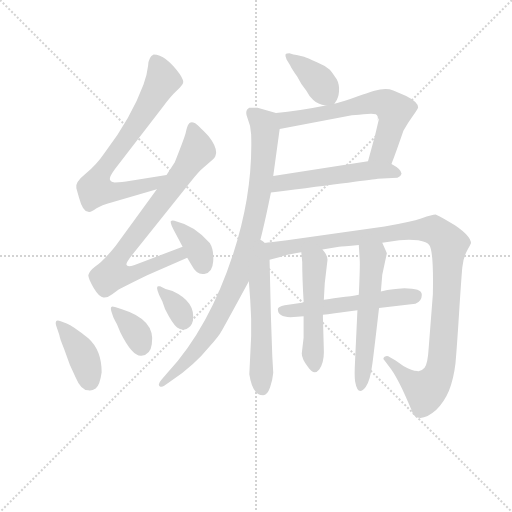
t = 0.00 s
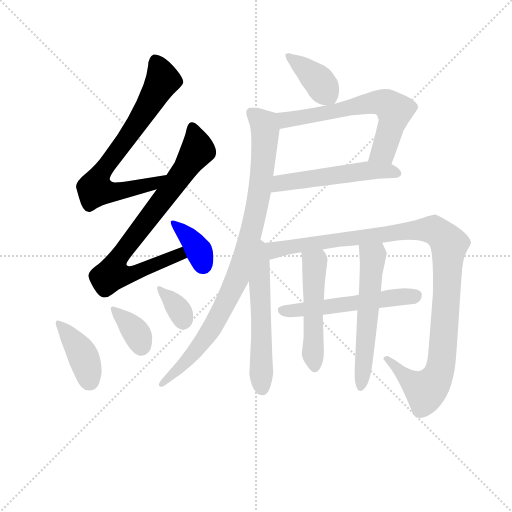
t = 2.19 s
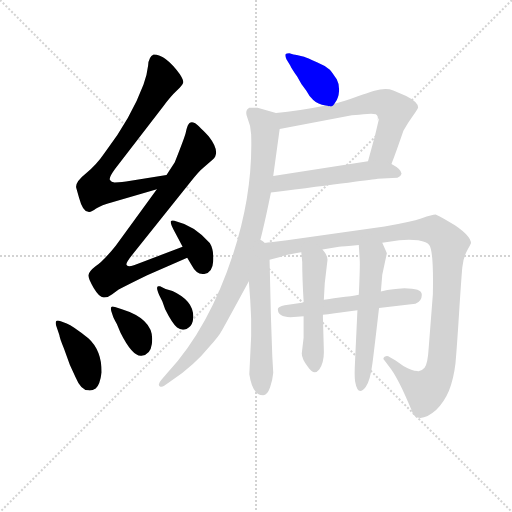
t = 4.37 s
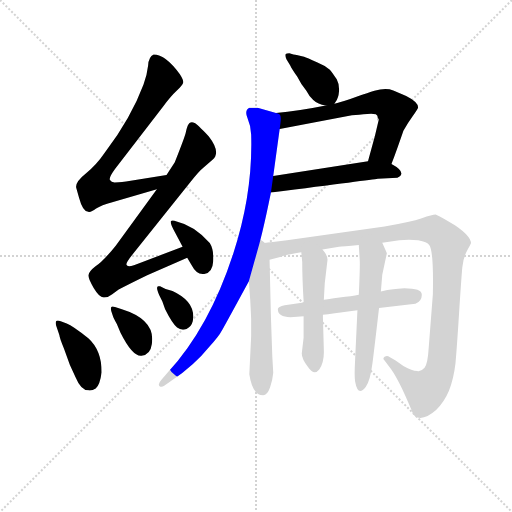
t = 6.56 s
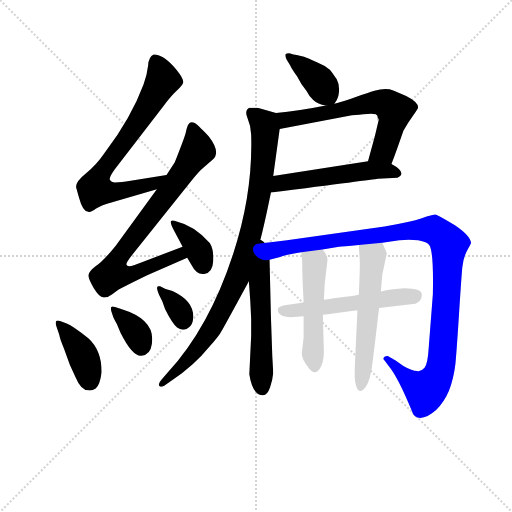
t = 8.74 s
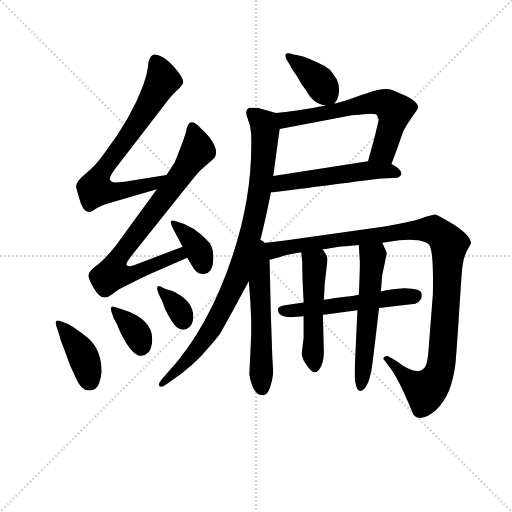
t = 10.93 s

The animated SVG that drew these frames (rendered in a browser with its animation timeline set to each time). Animation: 15 CSS @keyframes rules; one cycle of 10.93 s.

<svg version="1.1" viewBox="0 0 1024 1024" xmlns="http://www.w3.org/2000/svg">
  <g stroke="lightgray" stroke-dasharray="1,1" stroke-width="1" transform="scale(4, 4)">
    <line x1="0" y1="0" x2="256" y2="256"></line>
    <line x1="256" y1="0" x2="0" y2="256"></line>
    <line x1="128" y1="0" x2="128" y2="256"></line>
    <line x1="0" y1="128" x2="256" y2="128"></line>
  </g>
<g transform="scale(0.92, -0.92) translate(60, -900)">
   <style type="text/css">
    @keyframes keyframes0 {
      from {
       stroke: blue;
       stroke-dashoffset: 740;
       stroke-width: 128;
       }
       71% {
       animation-timing-function: step-end;
       stroke: blue;
       stroke-dashoffset: 0;
       stroke-width: 128;
       }
       to {
       stroke: black;
       stroke-width: 1024;
       }
       }
       #make-me-a-hanzi-animation-0 {
         animation: keyframes0 0.852214s both;
         animation-delay: 0.000000s;
         animation-timing-function: linear;
       }
    @keyframes keyframes1 {
      from {
       stroke: blue;
       stroke-dashoffset: 797;
       stroke-width: 128;
       }
       72% {
       animation-timing-function: step-end;
       stroke: blue;
       stroke-dashoffset: 0;
       stroke-width: 128;
       }
       to {
       stroke: black;
       stroke-width: 1024;
       }
       }
       #make-me-a-hanzi-animation-1 {
         animation: keyframes1 0.898600s both;
         animation-delay: 0.852214s;
         animation-timing-function: linear;
       }
    @keyframes keyframes2 {
      from {
       stroke: blue;
       stroke-dashoffset: 370;
       stroke-width: 128;
       }
       55% {
       animation-timing-function: step-end;
       stroke: blue;
       stroke-dashoffset: 0;
       stroke-width: 128;
       }
       to {
       stroke: black;
       stroke-width: 1024;
       }
       }
       #make-me-a-hanzi-animation-2 {
         animation: keyframes2 0.551107s both;
         animation-delay: 1.750814s;
         animation-timing-function: linear;
       }
    @keyframes keyframes3 {
      from {
       stroke: blue;
       stroke-dashoffset: 403;
       stroke-width: 128;
       }
       57% {
       animation-timing-function: step-end;
       stroke: blue;
       stroke-dashoffset: 0;
       stroke-width: 128;
       }
       to {
       stroke: black;
       stroke-width: 1024;
       }
       }
       #make-me-a-hanzi-animation-3 {
         animation: keyframes3 0.577962s both;
         animation-delay: 2.301921s;
         animation-timing-function: linear;
       }
    @keyframes keyframes4 {
      from {
       stroke: blue;
       stroke-dashoffset: 358;
       stroke-width: 128;
       }
       54% {
       animation-timing-function: step-end;
       stroke: blue;
       stroke-dashoffset: 0;
       stroke-width: 128;
       }
       to {
       stroke: black;
       stroke-width: 1024;
       }
       }
       #make-me-a-hanzi-animation-4 {
         animation: keyframes4 0.541341s both;
         animation-delay: 2.879883s;
         animation-timing-function: linear;
       }
    @keyframes keyframes5 {
      from {
       stroke: blue;
       stroke-dashoffset: 345;
       stroke-width: 128;
       }
       53% {
       animation-timing-function: step-end;
       stroke: blue;
       stroke-dashoffset: 0;
       stroke-width: 128;
       }
       to {
       stroke: black;
       stroke-width: 1024;
       }
       }
       #make-me-a-hanzi-animation-5 {
         animation: keyframes5 0.530762s both;
         animation-delay: 3.421224s;
         animation-timing-function: linear;
       }
    @keyframes keyframes6 {
      from {
       stroke: blue;
       stroke-dashoffset: 393;
       stroke-width: 128;
       }
       56% {
       animation-timing-function: step-end;
       stroke: blue;
       stroke-dashoffset: 0;
       stroke-width: 128;
       }
       to {
       stroke: black;
       stroke-width: 1024;
       }
       }
       #make-me-a-hanzi-animation-6 {
         animation: keyframes6 0.569824s both;
         animation-delay: 3.951986s;
         animation-timing-function: linear;
       }
    @keyframes keyframes7 {
      from {
       stroke: blue;
       stroke-dashoffset: 662;
       stroke-width: 128;
       }
       68% {
       animation-timing-function: step-end;
       stroke: blue;
       stroke-dashoffset: 0;
       stroke-width: 128;
       }
       to {
       stroke: black;
       stroke-width: 1024;
       }
       }
       #make-me-a-hanzi-animation-7 {
         animation: keyframes7 0.788737s both;
         animation-delay: 4.521810s;
         animation-timing-function: linear;
       }
    @keyframes keyframes8 {
      from {
       stroke: blue;
       stroke-dashoffset: 529;
       stroke-width: 128;
       }
       63% {
       animation-timing-function: step-end;
       stroke: blue;
       stroke-dashoffset: 0;
       stroke-width: 128;
       }
       to {
       stroke: black;
       stroke-width: 1024;
       }
       }
       #make-me-a-hanzi-animation-8 {
         animation: keyframes8 0.680501s both;
         animation-delay: 5.310547s;
         animation-timing-function: linear;
       }
    @keyframes keyframes9 {
      from {
       stroke: blue;
       stroke-dashoffset: 922;
       stroke-width: 128;
       }
       75% {
       animation-timing-function: step-end;
       stroke: blue;
       stroke-dashoffset: 0;
       stroke-width: 128;
       }
       to {
       stroke: black;
       stroke-width: 1024;
       }
       }
       #make-me-a-hanzi-animation-9 {
         animation: keyframes9 1.000326s both;
         animation-delay: 5.991048s;
         animation-timing-function: linear;
       }
    @keyframes keyframes10 {
      from {
       stroke: blue;
       stroke-dashoffset: 565;
       stroke-width: 128;
       }
       65% {
       animation-timing-function: step-end;
       stroke: blue;
       stroke-dashoffset: 0;
       stroke-width: 128;
       }
       to {
       stroke: black;
       stroke-width: 1024;
       }
       }
       #make-me-a-hanzi-animation-10 {
         animation: keyframes10 0.709798s both;
         animation-delay: 6.991374s;
         animation-timing-function: linear;
       }
    @keyframes keyframes11 {
      from {
       stroke: blue;
       stroke-dashoffset: 1117;
       stroke-width: 128;
       }
       78% {
       animation-timing-function: step-end;
       stroke: blue;
       stroke-dashoffset: 0;
       stroke-width: 128;
       }
       to {
       stroke: black;
       stroke-width: 1024;
       }
       }
       #make-me-a-hanzi-animation-11 {
         animation: keyframes11 1.159017s both;
         animation-delay: 7.701172s;
         animation-timing-function: linear;
       }
    @keyframes keyframes12 {
      from {
       stroke: blue;
       stroke-dashoffset: 548;
       stroke-width: 128;
       }
       64% {
       animation-timing-function: step-end;
       stroke: blue;
       stroke-dashoffset: 0;
       stroke-width: 128;
       }
       to {
       stroke: black;
       stroke-width: 1024;
       }
       }
       #make-me-a-hanzi-animation-12 {
         animation: keyframes12 0.695964s both;
         animation-delay: 8.860189s;
         animation-timing-function: linear;
       }
    @keyframes keyframes13 {
      from {
       stroke: blue;
       stroke-dashoffset: 508;
       stroke-width: 128;
       }
       62% {
       animation-timing-function: step-end;
       stroke: blue;
       stroke-dashoffset: 0;
       stroke-width: 128;
       }
       to {
       stroke: black;
       stroke-width: 1024;
       }
       }
       #make-me-a-hanzi-animation-13 {
         animation: keyframes13 0.663411s both;
         animation-delay: 9.556152s;
         animation-timing-function: linear;
       }
    @keyframes keyframes14 {
      from {
       stroke: blue;
       stroke-dashoffset: 565;
       stroke-width: 128;
       }
       65% {
       animation-timing-function: step-end;
       stroke: blue;
       stroke-dashoffset: 0;
       stroke-width: 128;
       }
       to {
       stroke: black;
       stroke-width: 1024;
       }
       }
       #make-me-a-hanzi-animation-14 {
         animation: keyframes14 0.709798s both;
         animation-delay: 10.219564s;
         animation-timing-function: linear;
       }
</style>
<path d="M 302.0 519.5 L 214.0 505.5 Q 195.0 503.5 189.0 503.5 Q 182.0 503.5 179.0 508.5 Q 176.0 513.5 190.0 532.5 L 293.0 666.5 Q 312.0 691.5 324.0 702.5 Q 336.0 713.5 338.0 719.5 Q 340.0 724.5 331.0 738.5 Q 300.0 781.5 274.0 781.5 Q 263.0 776.5 262.0 757.5 Q 260.0 738.5 252.0 716.5 Q 225.0 643.5 168.0 568.5 Q 149.0 540.5 126.0 522.5 Q 102.0 503.5 106.0 490.5 L 112.0 469.5 Q 120.0 439.5 132.0 439.5 Q 137.0 437.5 149.0 446.5 Q 160.0 454.5 184.0 460.5 L 281.0 488.5 C 310.0 496.5 332.0 524.5 302.0 519.5 Z" fill="lightgray"></path> 
<path d="M 337.0 363.5 L 247.0 329.5 Q 217.0 316.5 215.0 324.5 Q 213.0 328.5 231.0 350.5 L 354.0 504.5 Q 373.0 528.5 382.0 535.5 L 402.0 552.5 Q 421.0 568.5 394.0 603.5 Q 367.0 631.5 363.0 632.5 Q 353.0 637.5 348.0 626.5 Q 346.0 621.5 344.0 612.5 Q 342.0 602.5 320.0 547.5 L 302.0 519.5 L 281.0 488.5 L 192.0 366.5 Q 165.0 332.5 147.0 320.5 Q 134.0 310.5 132.0 301.5 Q 132.0 293.5 144.0 273.5 Q 156.0 253.5 165.0 253.5 Q 174.0 252.5 184.0 260.5 L 198.0 270.5 Q 221.0 282.5 260.0 301.5 L 347.0 339.5 C 374.0 351.5 365.0 374.5 337.0 363.5 Z" fill="lightgray"></path> 
<path d="M 347.0 339.5 L 356.0 324.5 Q 368.0 301.5 384.0 304.5 Q 402.0 306.5 403.5 332.0 Q 405.0 357.5 396.0 371.5 Q 363.0 409.5 324.0 418.5 Q 314.0 422.5 311.5 419.0 Q 309.0 415.5 320.0 395.5 L 337.0 363.5 L 347.0 339.5 Z" fill="lightgray"></path> 
<path d="M 72.0 201.5 Q 64.0 204.5 62.0 201.5 Q 60.0 198.5 62.0 192.5 L 69.0 171.5 Q 70.0 163.5 79.0 142.5 L 92.0 106.5 L 104.0 80.5 Q 116.0 51.5 132.0 51.5 Q 139.0 49.5 148.0 55.5 Q 157.0 61.5 161.0 90.5 Q 161.0 138.5 132.0 164.5 Q 98.0 191.5 85.0 196.5 L 72.0 201.5 Z" fill="lightgray"></path> 
<path d="M 186.0 211.5 Q 187.0 208.5 194.0 195.5 L 202.0 176.5 Q 228.0 124.5 247.5 126.5 Q 267.0 128.5 270.0 151.5 Q 279.0 204.5 205.0 227.5 L 190.0 232.5 Q 181.0 236.5 181.0 229.5 Q 181.0 227.5 182.0 223.5 L 186.0 211.5 Z" fill="lightgray"></path> 
<path d="M 286.0 258.5 L 293.0 244.5 L 299.0 227.5 Q 315.0 195.5 325.0 188.0 Q 335.0 180.5 345.5 185.0 Q 356.0 189.5 359.0 201.5 Q 367.0 243.5 315.0 267.5 L 300.0 271.5 L 288.0 277.5 L 284.0 277.5 Q 278.0 277.5 286.0 258.5 Z" fill="lightgray"></path> 
<path d="M 667.0 674.5 Q 668.0 675.5 669.0 677.5 Q 676.0 686.5 677.0 701.5 Q 678.0 716.5 672.0 727.5 Q 663.0 741.5 657.0 748.5 Q 646.0 757.5 629.0 764.5 Q 607.0 774.5 601.0 776.5 L 585.0 780.5 Q 579.0 781.5 569.0 784.5 Q 563.0 784.5 561.0 782.5 Q 559.0 778.5 563.0 770.5 L 571.0 757.5 Q 574.0 750.5 586.0 733.5 Q 595.0 715.5 606.0 702.5 Q 612.0 690.5 621.0 682.5 Q 631.0 673.5 648.0 670.5 C 662.0 667.5 662.0 667.5 667.0 674.5 Z" fill="lightgray"></path> 
<path d="M 548.0 619.5 L 705.0 649.5 Q 709.0 649.5 730.0 651.5 Q 750.0 653.5 757.0 651.5 Q 763.0 648.5 761.0 637.5 L 763.0 642.5 L 764.0 642.5 L 755.0 604.5 L 740.0 549.5 C 732.0 520.5 780.0 515.5 791.0 543.5 Q 798.0 560.5 817.0 615.5 Q 826.0 632.5 837.0 647.5 Q 848.0 662.5 849.0 666.5 Q 849.0 678.5 823.0 691.5 L 795.0 703.5 Q 778.0 709.5 754.0 702.5 Q 741.0 698.5 715.0 689.5 Q 688.0 679.5 675.0 676.5 Q 671.0 675.5 667.0 674.5 L 648.0 670.5 Q 589.0 658.5 540.0 654.5 C 510.0 651.5 519.0 613.5 548.0 619.5 Z" fill="lightgray"></path> 
<path d="M 740.0 549.5 L 534.0 517.5 C 504.0 512.5 499.0 477.5 529.0 481.5 Q 749.0 509.5 761.0 511.5 L 804.0 513.5 Q 812.0 517.5 813.0 522.5 Q 812.0 532.5 791.0 543.5 C 772.0 554.5 770.0 554.5 740.0 549.5 Z" fill="lightgray"></path> 
<path d="M 534.0 517.5 L 548.0 619.5 C 552.0 649.5 552.0 651.5 540.0 654.5 L 500.0 665.5 Q 482.0 666.5 482.0 665.5 Q 471.0 659.5 478.0 643.5 Q 485.0 627.5 486.0 607.5 Q 490.0 479.5 447.0 348.5 Q 395.0 188.5 305.0 90.5 L 291.0 74.5 Q 282.0 64.5 287.0 60.5 Q 291.0 57.5 297.0 61.5 L 314.0 73.5 Q 362.0 105.5 396.0 147.5 Q 415.0 167.5 423.0 182.5 Q 431.0 196.5 481.0 288.5 L 504.0 370.5 L 510.0 394.5 Q 518.0 427.5 529.0 481.5 L 534.0 517.5 Z" fill="lightgray"></path> 
<path d="M 481.0 288.5 L 484.0 247.5 Q 485.0 229.5 486.0 206.5 L 486.0 169.5 L 482.0 86.5 Q 489.0 40.5 512.0 40.5 Q 521.0 40.5 527.0 57.5 Q 533.0 75.5 534.0 89.5 L 532.0 124.5 L 529.0 210.5 L 526.0 335.5 C 525.0 393.5 472.0 407.5 481.0 288.5 Z" fill="lightgray"></path> 
<path d="M 526.0 335.5 L 549.0 341.5 Q 559.0 345.5 595.0 351.5 L 641.0 357.5 L 677.0 363.5 Q 684.0 364.5 720.0 367.5 L 771.0 372.5 L 808.0 377.5 Q 829.0 380.5 849.0 377.5 Q 869.0 373.5 873.0 367.5 Q 883.0 354.5 881.0 260.5 L 872.0 144.5 Q 870.0 109.5 863.0 100.5 Q 855.0 91.5 847.0 93.5 Q 836.0 93.5 817.0 104.5 L 800.0 116.5 L 784.0 125.5 Q 781.0 127.5 776.0 124.5 Q 771.0 120.5 776.0 116.5 L 785.0 104.5 Q 805.0 80.5 835.0 7.5 Q 839.0 -8.5 854.0 -8.5 Q 869.0 -8.5 888.0 8.5 Q 906.0 26.5 916.0 50.5 Q 926.0 75.5 930.0 108.5 Q 933.0 140.5 938.0 219.5 Q 943.0 297.5 945.0 318.5 Q 947.0 339.5 955.0 354.5 Q 963.0 368.5 964.0 371.5 Q 964.0 386.5 929.0 410.5 L 905.0 424.5 Q 894.0 430.5 887.0 433.5 Q 880.0 433.5 857.0 425.5 Q 833.0 417.5 776.0 407.5 L 564.0 377.5 Q 532.0 373.5 504.0 370.5 C 474.0 367.5 497.0 327.5 526.0 335.5 Z" fill="lightgray"></path> 
<path d="M 720.0 259.5 Q 705.0 256.5 678.0 253.5 Q 651.0 249.5 644.0 248.5 L 600.0 242.5 L 559.0 236.5 Q 544.0 233.5 544.0 227.5 Q 544.0 206.5 586.0 211.5 L 600.0 212.5 L 642.0 215.5 Q 653.0 216.5 664.0 218.5 L 717.0 225.5 L 764.0 230.5 L 843.0 239.5 Q 857.0 245.5 857.0 259.5 Q 857.0 273.5 819.0 273.5 Q 811.0 273.5 782.0 269.5 L 768.0 266.5 L 720.0 259.5 Z" fill="lightgray"></path> 
<path d="M 652.0 335.5 Q 652.0 345.5 641.0 357.5 C 622.0 380.5 592.0 381.5 595.0 351.5 L 597.0 330.5 Q 597.0 295.5 600.0 245.5 L 600.0 242.5 L 600.0 212.5 L 600.0 165.5 L 596.0 131.5 Q 596.0 119.5 610.0 101.5 Q 623.0 82.5 634.0 96.5 Q 645.0 112.5 644.0 138.5 L 642.0 210.5 L 642.0 215.5 L 644.0 248.5 L 646.0 284.5 L 652.0 335.5 Z" fill="lightgray"></path> 
<path d="M 720.0 367.5 L 722.0 335.5 Q 723.0 321.5 720.0 259.5 L 717.0 225.5 L 712.0 117.5 Q 711.0 97.5 711.0 87.5 Q 711.0 78.5 712.0 70.5 Q 718.0 36.5 735.0 58.5 Q 745.0 72.5 750.0 112.5 Q 755.0 152.5 764.0 230.5 L 768.0 266.5 L 771.0 302.5 L 781.0 349.5 Q 780.0 352.5 771.0 372.5 C 759.0 399.5 718.0 397.5 720.0 367.5 Z" fill="lightgray"></path> 
      <clipPath id="make-me-a-hanzi-clip-0">
      <path d="M 302.0 519.5 L 214.0 505.5 Q 195.0 503.5 189.0 503.5 Q 182.0 503.5 179.0 508.5 Q 176.0 513.5 190.0 532.5 L 293.0 666.5 Q 312.0 691.5 324.0 702.5 Q 336.0 713.5 338.0 719.5 Q 340.0 724.5 331.0 738.5 Q 300.0 781.5 274.0 781.5 Q 263.0 776.5 262.0 757.5 Q 260.0 738.5 252.0 716.5 Q 225.0 643.5 168.0 568.5 Q 149.0 540.5 126.0 522.5 Q 102.0 503.5 106.0 490.5 L 112.0 469.5 Q 120.0 439.5 132.0 439.5 Q 137.0 437.5 149.0 446.5 Q 160.0 454.5 184.0 460.5 L 281.0 488.5 C 310.0 496.5 332.0 524.5 302.0 519.5 Z" fill="lightgray"></path>
      </clipPath>
      <path clip-path="url(#make-me-a-hanzi-clip-0)" d="M 277.0 769.5 L 293.0 723.5 L 234.0 624.5 L 158.0 522.5 L 146.0 488.5 L 185.0 482.5 L 214.0 486.5 L 274.0 500.5 L 295.0 516.5 " fill="none" id="make-me-a-hanzi-animation-0" stroke-dasharray="612 1224" stroke-linecap="round"></path>

      <clipPath id="make-me-a-hanzi-clip-1">
      <path d="M 337.0 363.5 L 247.0 329.5 Q 217.0 316.5 215.0 324.5 Q 213.0 328.5 231.0 350.5 L 354.0 504.5 Q 373.0 528.5 382.0 535.5 L 402.0 552.5 Q 421.0 568.5 394.0 603.5 Q 367.0 631.5 363.0 632.5 Q 353.0 637.5 348.0 626.5 Q 346.0 621.5 344.0 612.5 Q 342.0 602.5 320.0 547.5 L 302.0 519.5 L 281.0 488.5 L 192.0 366.5 Q 165.0 332.5 147.0 320.5 Q 134.0 310.5 132.0 301.5 Q 132.0 293.5 144.0 273.5 Q 156.0 253.5 165.0 253.5 Q 174.0 252.5 184.0 260.5 L 198.0 270.5 Q 221.0 282.5 260.0 301.5 L 347.0 339.5 C 374.0 351.5 365.0 374.5 337.0 363.5 Z" fill="lightgray"></path>
      </clipPath>
      <path clip-path="url(#make-me-a-hanzi-clip-1)" d="M 358.0 624.5 L 370.0 573.5 L 202.0 347.5 L 187.0 318.5 L 187.0 303.5 L 231.0 305.5 L 330.0 346.5 L 333.0 354.5 " fill="none" id="make-me-a-hanzi-animation-1" stroke-dasharray="669 1338" stroke-linecap="round"></path>

      <clipPath id="make-me-a-hanzi-clip-2">
      <path d="M 347.0 339.5 L 356.0 324.5 Q 368.0 301.5 384.0 304.5 Q 402.0 306.5 403.5 332.0 Q 405.0 357.5 396.0 371.5 Q 363.0 409.5 324.0 418.5 Q 314.0 422.5 311.5 419.0 Q 309.0 415.5 320.0 395.5 L 337.0 363.5 L 347.0 339.5 Z" fill="lightgray"></path>
      </clipPath>
      <path clip-path="url(#make-me-a-hanzi-clip-2)" d="M 318.0 415.5 L 370.0 358.5 L 382.0 323.5 " fill="none" id="make-me-a-hanzi-animation-2" stroke-dasharray="242 484" stroke-linecap="round"></path>

      <clipPath id="make-me-a-hanzi-clip-3">
      <path d="M 72.0 201.5 Q 64.0 204.5 62.0 201.5 Q 60.0 198.5 62.0 192.5 L 69.0 171.5 Q 70.0 163.5 79.0 142.5 L 92.0 106.5 L 104.0 80.5 Q 116.0 51.5 132.0 51.5 Q 139.0 49.5 148.0 55.5 Q 157.0 61.5 161.0 90.5 Q 161.0 138.5 132.0 164.5 Q 98.0 191.5 85.0 196.5 L 72.0 201.5 Z" fill="lightgray"></path>
      </clipPath>
      <path clip-path="url(#make-me-a-hanzi-clip-3)" d="M 67.0 197.5 L 119.0 129.5 L 136.0 70.5 " fill="none" id="make-me-a-hanzi-animation-3" stroke-dasharray="275 550" stroke-linecap="round"></path>

      <clipPath id="make-me-a-hanzi-clip-4">
      <path d="M 186.0 211.5 Q 187.0 208.5 194.0 195.5 L 202.0 176.5 Q 228.0 124.5 247.5 126.5 Q 267.0 128.5 270.0 151.5 Q 279.0 204.5 205.0 227.5 L 190.0 232.5 Q 181.0 236.5 181.0 229.5 Q 181.0 227.5 182.0 223.5 L 186.0 211.5 Z" fill="lightgray"></path>
      </clipPath>
      <path clip-path="url(#make-me-a-hanzi-clip-4)" d="M 187.0 227.5 L 222.0 195.5 L 239.0 172.5 L 247.0 147.5 " fill="none" id="make-me-a-hanzi-animation-4" stroke-dasharray="230 460" stroke-linecap="round"></path>

      <clipPath id="make-me-a-hanzi-clip-5">
      <path d="M 286.0 258.5 L 293.0 244.5 L 299.0 227.5 Q 315.0 195.5 325.0 188.0 Q 335.0 180.5 345.5 185.0 Q 356.0 189.5 359.0 201.5 Q 367.0 243.5 315.0 267.5 L 300.0 271.5 L 288.0 277.5 L 284.0 277.5 Q 278.0 277.5 286.0 258.5 Z" fill="lightgray"></path>
      </clipPath>
      <path clip-path="url(#make-me-a-hanzi-clip-5)" d="M 286.0 273.5 L 315.0 245.5 L 338.0 202.5 " fill="none" id="make-me-a-hanzi-animation-5" stroke-dasharray="217 434" stroke-linecap="round"></path>

      <clipPath id="make-me-a-hanzi-clip-6">
      <path d="M 667.0 674.5 Q 668.0 675.5 669.0 677.5 Q 676.0 686.5 677.0 701.5 Q 678.0 716.5 672.0 727.5 Q 663.0 741.5 657.0 748.5 Q 646.0 757.5 629.0 764.5 Q 607.0 774.5 601.0 776.5 L 585.0 780.5 Q 579.0 781.5 569.0 784.5 Q 563.0 784.5 561.0 782.5 Q 559.0 778.5 563.0 770.5 L 571.0 757.5 Q 574.0 750.5 586.0 733.5 Q 595.0 715.5 606.0 702.5 Q 612.0 690.5 621.0 682.5 Q 631.0 673.5 648.0 670.5 C 662.0 667.5 662.0 667.5 667.0 674.5 Z" fill="lightgray"></path>
      </clipPath>
      <path clip-path="url(#make-me-a-hanzi-clip-6)" d="M 567.0 777.5 L 633.0 723.5 L 661.0 680.5 " fill="none" id="make-me-a-hanzi-animation-6" stroke-dasharray="265 530" stroke-linecap="round"></path>

      <clipPath id="make-me-a-hanzi-clip-7">
      <path d="M 548.0 619.5 L 705.0 649.5 Q 709.0 649.5 730.0 651.5 Q 750.0 653.5 757.0 651.5 Q 763.0 648.5 761.0 637.5 L 763.0 642.5 L 764.0 642.5 L 755.0 604.5 L 740.0 549.5 C 732.0 520.5 780.0 515.5 791.0 543.5 Q 798.0 560.5 817.0 615.5 Q 826.0 632.5 837.0 647.5 Q 848.0 662.5 849.0 666.5 Q 849.0 678.5 823.0 691.5 L 795.0 703.5 Q 778.0 709.5 754.0 702.5 Q 741.0 698.5 715.0 689.5 Q 688.0 679.5 675.0 676.5 Q 671.0 675.5 667.0 674.5 L 648.0 670.5 Q 589.0 658.5 540.0 654.5 C 510.0 651.5 519.0 613.5 548.0 619.5 Z" fill="lightgray"></path>
      </clipPath>
      <path clip-path="url(#make-me-a-hanzi-clip-7)" d="M 548.0 650.5 L 569.0 639.5 L 729.0 673.5 L 777.0 675.5 L 786.0 669.5 L 764.0 649.5 L 764.0 639.5 L 791.0 629.5 L 773.0 571.5 L 747.0 554.5 " fill="none" id="make-me-a-hanzi-animation-7" stroke-dasharray="534 1068" stroke-linecap="round"></path>

      <clipPath id="make-me-a-hanzi-clip-8">
      <path d="M 740.0 549.5 L 534.0 517.5 C 504.0 512.5 499.0 477.5 529.0 481.5 Q 749.0 509.5 761.0 511.5 L 804.0 513.5 Q 812.0 517.5 813.0 522.5 Q 812.0 532.5 791.0 543.5 C 772.0 554.5 770.0 554.5 740.0 549.5 Z" fill="lightgray"></path>
      </clipPath>
      <path clip-path="url(#make-me-a-hanzi-clip-8)" d="M 543.0 485.5 L 550.0 501.5 L 603.0 510.5 L 736.0 529.5 L 803.0 523.5 " fill="none" id="make-me-a-hanzi-animation-8" stroke-dasharray="401 802" stroke-linecap="round"></path>

      <clipPath id="make-me-a-hanzi-clip-9">
      <path d="M 534.0 517.5 L 548.0 619.5 C 552.0 649.5 552.0 651.5 540.0 654.5 L 500.0 665.5 Q 482.0 666.5 482.0 665.5 Q 471.0 659.5 478.0 643.5 Q 485.0 627.5 486.0 607.5 Q 490.0 479.5 447.0 348.5 Q 395.0 188.5 305.0 90.5 L 291.0 74.5 Q 282.0 64.5 287.0 60.5 Q 291.0 57.5 297.0 61.5 L 314.0 73.5 Q 362.0 105.5 396.0 147.5 Q 415.0 167.5 423.0 182.5 Q 431.0 196.5 481.0 288.5 L 504.0 370.5 L 510.0 394.5 Q 518.0 427.5 529.0 481.5 L 534.0 517.5 Z" fill="lightgray"></path>
      </clipPath>
      <path clip-path="url(#make-me-a-hanzi-clip-9)" d="M 485.0 656.5 L 514.0 629.5 L 512.0 542.5 L 489.0 405.5 L 454.0 288.5 L 396.0 178.5 L 349.0 118.5 L 291.0 66.5 " fill="none" id="make-me-a-hanzi-animation-9" stroke-dasharray="794 1588" stroke-linecap="round"></path>

      <clipPath id="make-me-a-hanzi-clip-10">
      <path d="M 481.0 288.5 L 484.0 247.5 Q 485.0 229.5 486.0 206.5 L 486.0 169.5 L 482.0 86.5 Q 489.0 40.5 512.0 40.5 Q 521.0 40.5 527.0 57.5 Q 533.0 75.5 534.0 89.5 L 532.0 124.5 L 529.0 210.5 L 526.0 335.5 C 525.0 393.5 472.0 407.5 481.0 288.5 Z" fill="lightgray"></path>
      </clipPath>
      <path clip-path="url(#make-me-a-hanzi-clip-10)" d="M 505.0 362.5 L 510.0 327.5 L 504.0 289.5 L 510.0 54.5 " fill="none" id="make-me-a-hanzi-animation-10" stroke-dasharray="437 874" stroke-linecap="round"></path>

      <clipPath id="make-me-a-hanzi-clip-11">
      <path d="M 526.0 335.5 L 549.0 341.5 Q 559.0 345.5 595.0 351.5 L 641.0 357.5 L 677.0 363.5 Q 684.0 364.5 720.0 367.5 L 771.0 372.5 L 808.0 377.5 Q 829.0 380.5 849.0 377.5 Q 869.0 373.5 873.0 367.5 Q 883.0 354.5 881.0 260.5 L 872.0 144.5 Q 870.0 109.5 863.0 100.5 Q 855.0 91.5 847.0 93.5 Q 836.0 93.5 817.0 104.5 L 800.0 116.5 L 784.0 125.5 Q 781.0 127.5 776.0 124.5 Q 771.0 120.5 776.0 116.5 L 785.0 104.5 Q 805.0 80.5 835.0 7.5 Q 839.0 -8.5 854.0 -8.5 Q 869.0 -8.5 888.0 8.5 Q 906.0 26.5 916.0 50.5 Q 926.0 75.5 930.0 108.5 Q 933.0 140.5 938.0 219.5 Q 943.0 297.5 945.0 318.5 Q 947.0 339.5 955.0 354.5 Q 963.0 368.5 964.0 371.5 Q 964.0 386.5 929.0 410.5 L 905.0 424.5 Q 894.0 430.5 887.0 433.5 Q 880.0 433.5 857.0 425.5 Q 833.0 417.5 776.0 407.5 L 564.0 377.5 Q 532.0 373.5 504.0 370.5 C 474.0 367.5 497.0 327.5 526.0 335.5 Z" fill="lightgray"></path>
      </clipPath>
      <path clip-path="url(#make-me-a-hanzi-clip-11)" d="M 512.0 367.5 L 534.0 355.5 L 821.0 398.5 L 875.0 401.5 L 895.0 392.5 L 916.0 365.5 L 904.0 154.5 L 890.0 79.5 L 865.0 50.5 L 825.0 77.5 L 781.0 120.5 " fill="none" id="make-me-a-hanzi-animation-11" stroke-dasharray="989 1978" stroke-linecap="round"></path>

      <clipPath id="make-me-a-hanzi-clip-12">
      <path d="M 720.0 259.5 Q 705.0 256.5 678.0 253.5 Q 651.0 249.5 644.0 248.5 L 600.0 242.5 L 559.0 236.5 Q 544.0 233.5 544.0 227.5 Q 544.0 206.5 586.0 211.5 L 600.0 212.5 L 642.0 215.5 Q 653.0 216.5 664.0 218.5 L 717.0 225.5 L 764.0 230.5 L 843.0 239.5 Q 857.0 245.5 857.0 259.5 Q 857.0 273.5 819.0 273.5 Q 811.0 273.5 782.0 269.5 L 768.0 266.5 L 720.0 259.5 Z" fill="lightgray"></path>
      </clipPath>
      <path clip-path="url(#make-me-a-hanzi-clip-12)" d="M 553.0 224.5 L 574.0 222.5 L 843.0 257.5 " fill="none" id="make-me-a-hanzi-animation-12" stroke-dasharray="420 840" stroke-linecap="round"></path>

      <clipPath id="make-me-a-hanzi-clip-13">
      <path d="M 652.0 335.5 Q 652.0 345.5 641.0 357.5 C 622.0 380.5 592.0 381.5 595.0 351.5 L 597.0 330.5 Q 597.0 295.5 600.0 245.5 L 600.0 242.5 L 600.0 212.5 L 600.0 165.5 L 596.0 131.5 Q 596.0 119.5 610.0 101.5 Q 623.0 82.5 634.0 96.5 Q 645.0 112.5 644.0 138.5 L 642.0 210.5 L 642.0 215.5 L 644.0 248.5 L 646.0 284.5 L 652.0 335.5 Z" fill="lightgray"></path>
      </clipPath>
      <path clip-path="url(#make-me-a-hanzi-clip-13)" d="M 603.0 347.5 L 624.0 328.5 L 623.0 104.5 " fill="none" id="make-me-a-hanzi-animation-13" stroke-dasharray="380 760" stroke-linecap="round"></path>

      <clipPath id="make-me-a-hanzi-clip-14">
      <path d="M 720.0 367.5 L 722.0 335.5 Q 723.0 321.5 720.0 259.5 L 717.0 225.5 L 712.0 117.5 Q 711.0 97.5 711.0 87.5 Q 711.0 78.5 712.0 70.5 Q 718.0 36.5 735.0 58.5 Q 745.0 72.5 750.0 112.5 Q 755.0 152.5 764.0 230.5 L 768.0 266.5 L 771.0 302.5 L 781.0 349.5 Q 780.0 352.5 771.0 372.5 C 759.0 399.5 718.0 397.5 720.0 367.5 Z" fill="lightgray"></path>
      </clipPath>
      <path clip-path="url(#make-me-a-hanzi-clip-14)" d="M 727.0 362.5 L 750.0 337.5 L 723.0 63.5 " fill="none" id="make-me-a-hanzi-animation-14" stroke-dasharray="437 874" stroke-linecap="round"></path>

</g>
</svg>
